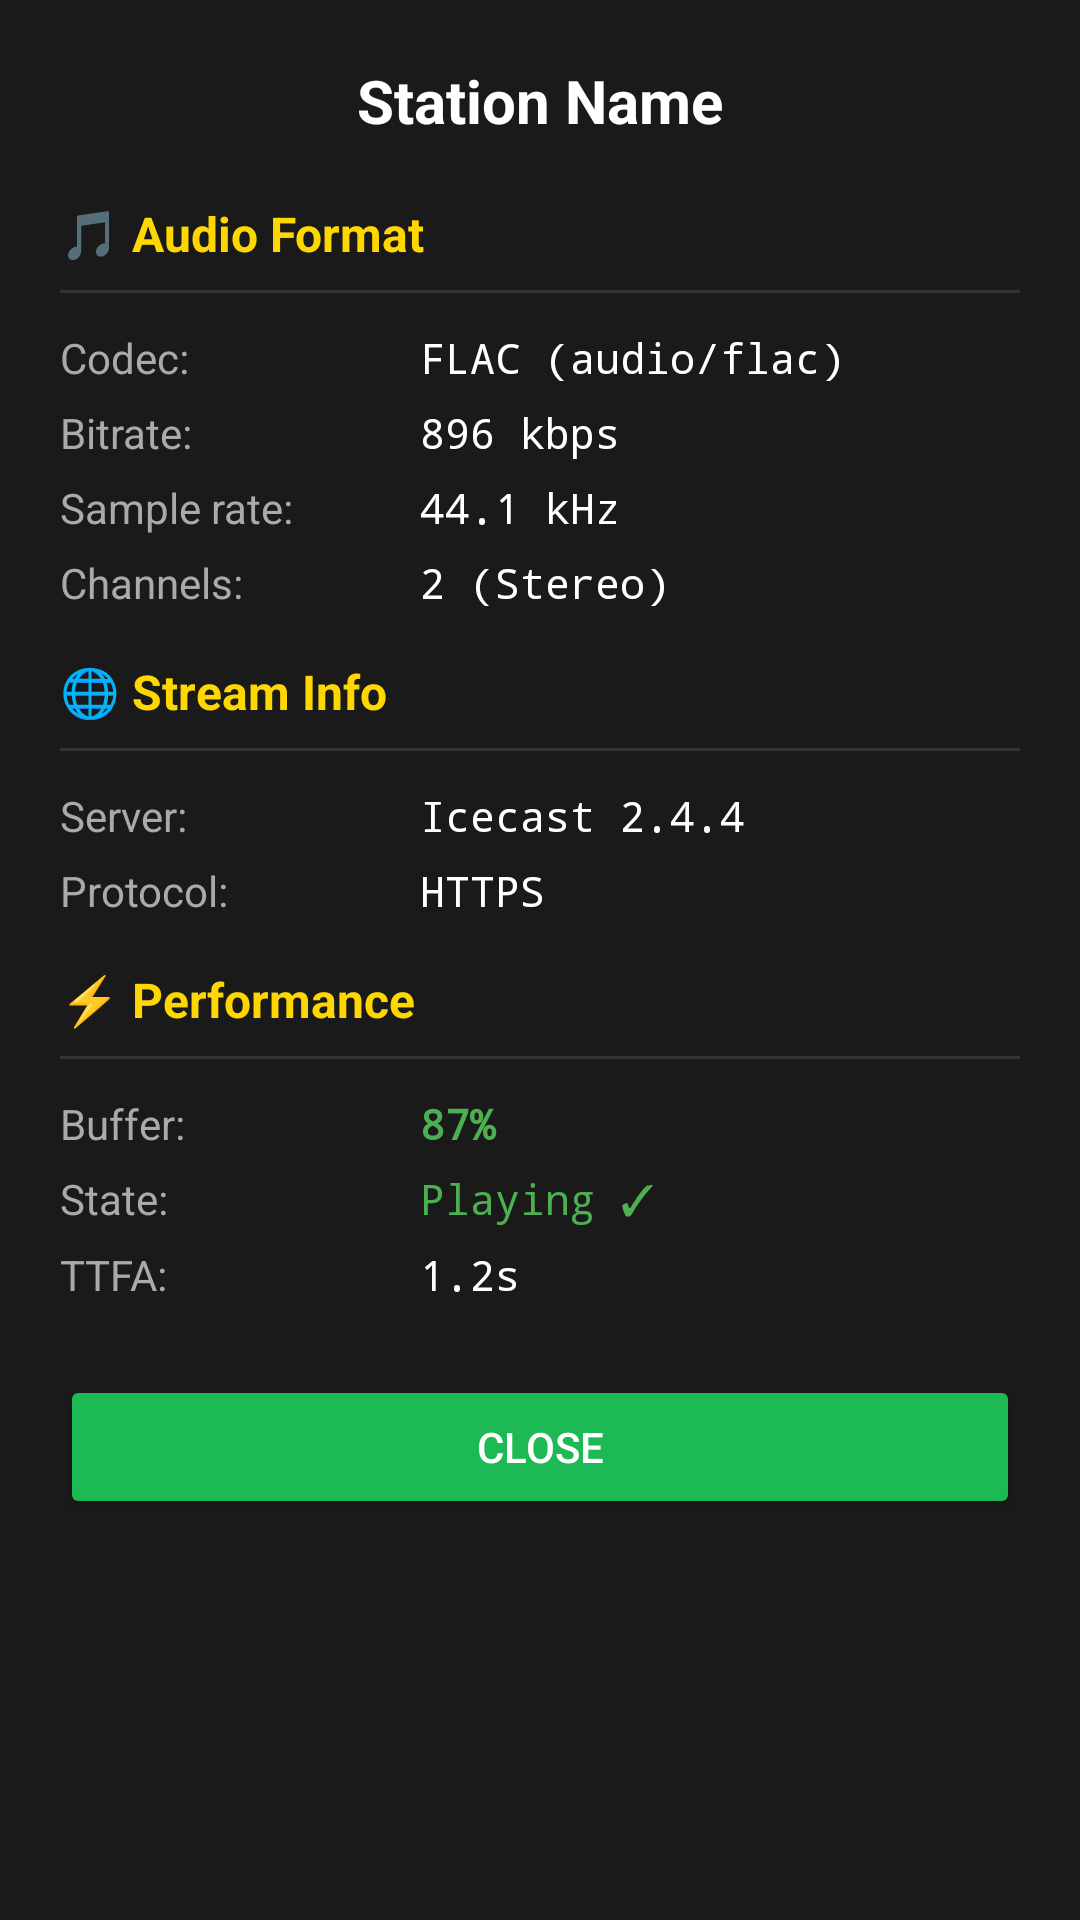

Produce the Android XML layout that renders to this screen, including the resource entries it uses.
<!-- AndroidManifest.xml: application theme Theme.RadioMP3 -->
<!-- res/layout/bottomsheet_technical_details.xml -->
<?xml version="1.0" encoding="utf-8"?>
<ScrollView xmlns:android="http://schemas.android.com/apk/res/android"
    android:layout_width="match_parent"
    android:layout_height="wrap_content"
    android:background="#1A1A1A"
    android:padding="20dp">

    <LinearLayout
        android:layout_width="match_parent"
        android:layout_height="wrap_content"
        android:orientation="vertical">

        
        <TextView
            android:id="@+id/txtStationName"
            android:layout_width="match_parent"
            android:layout_height="wrap_content"
            android:text="Station Name"
            android:textColor="#FFFFFF"
            android:textSize="20sp"
            android:textStyle="bold"
            android:gravity="center"
            android:layout_marginBottom="20dp" />

        
        <TextView
            android:layout_width="match_parent"
            android:layout_height="wrap_content"
            android:text="🎵 Audio Format"
            android:textColor="#FFD700"
            android:textSize="16sp"
            android:textStyle="bold"
            android:layout_marginBottom="8dp" />

        <View
            android:layout_width="match_parent"
            android:layout_height="1dp"
            android:background="#333333"
            android:layout_marginBottom="12dp" />

        <LinearLayout
            android:layout_width="match_parent"
            android:layout_height="wrap_content"
            android:orientation="horizontal"
            android:layout_marginBottom="6dp">
            <TextView
                android:layout_width="120dp"
                android:layout_height="wrap_content"
                android:text="Codec:"
                android:textColor="#AAAAAA"
                android:textSize="14sp" />
            <TextView
                android:id="@+id/txtCodec"
                android:layout_width="0dp"
                android:layout_height="wrap_content"
                android:layout_weight="1"
                android:text="FLAC (audio/flac)"
                android:textColor="#FFFFFF"
                android:textSize="14sp"
                android:fontFamily="monospace" />
        </LinearLayout>

        <LinearLayout
            android:layout_width="match_parent"
            android:layout_height="wrap_content"
            android:orientation="horizontal"
            android:layout_marginBottom="6dp">
            <TextView
                android:layout_width="120dp"
                android:layout_height="wrap_content"
                android:text="Bitrate:"
                android:textColor="#AAAAAA"
                android:textSize="14sp" />
            <TextView
                android:id="@+id/txtBitrate"
                android:layout_width="0dp"
                android:layout_height="wrap_content"
                android:layout_weight="1"
                android:text="896 kbps"
                android:textColor="#FFFFFF"
                android:textSize="14sp"
                android:fontFamily="monospace" />
        </LinearLayout>

        <LinearLayout
            android:layout_width="match_parent"
            android:layout_height="wrap_content"
            android:orientation="horizontal"
            android:layout_marginBottom="6dp">
            <TextView
                android:layout_width="120dp"
                android:layout_height="wrap_content"
                android:text="Sample rate:"
                android:textColor="#AAAAAA"
                android:textSize="14sp" />
            <TextView
                android:id="@+id/txtSampleRate"
                android:layout_width="0dp"
                android:layout_height="wrap_content"
                android:layout_weight="1"
                android:text="44.1 kHz"
                android:textColor="#FFFFFF"
                android:textSize="14sp"
                android:fontFamily="monospace" />
        </LinearLayout>

        <LinearLayout
            android:layout_width="match_parent"
            android:layout_height="wrap_content"
            android:orientation="horizontal"
            android:layout_marginBottom="16dp">
            <TextView
                android:layout_width="120dp"
                android:layout_height="wrap_content"
                android:text="Channels:"
                android:textColor="#AAAAAA"
                android:textSize="14sp" />
            <TextView
                android:id="@+id/txtChannels"
                android:layout_width="0dp"
                android:layout_height="wrap_content"
                android:layout_weight="1"
                android:text="2 (Stereo)"
                android:textColor="#FFFFFF"
                android:textSize="14sp"
                android:fontFamily="monospace" />
        </LinearLayout>

        
        <TextView
            android:layout_width="match_parent"
            android:layout_height="wrap_content"
            android:text="🌐 Stream Info"
            android:textColor="#FFD700"
            android:textSize="16sp"
            android:textStyle="bold"
            android:layout_marginBottom="8dp" />

        <View
            android:layout_width="match_parent"
            android:layout_height="1dp"
            android:background="#333333"
            android:layout_marginBottom="12dp" />

        <LinearLayout
            android:layout_width="match_parent"
            android:layout_height="wrap_content"
            android:orientation="horizontal"
            android:layout_marginBottom="6dp">
            <TextView
                android:layout_width="120dp"
                android:layout_height="wrap_content"
                android:text="Server:"
                android:textColor="#AAAAAA"
                android:textSize="14sp" />
            <TextView
                android:id="@+id/txtServer"
                android:layout_width="0dp"
                android:layout_height="wrap_content"
                android:layout_weight="1"
                android:text="Icecast 2.4.4"
                android:textColor="#FFFFFF"
                android:textSize="14sp"
                android:fontFamily="monospace" />
        </LinearLayout>

        <LinearLayout
            android:layout_width="match_parent"
            android:layout_height="wrap_content"
            android:orientation="horizontal"
            android:layout_marginBottom="16dp">
            <TextView
                android:layout_width="120dp"
                android:layout_height="wrap_content"
                android:text="Protocol:"
                android:textColor="#AAAAAA"
                android:textSize="14sp" />
            <TextView
                android:id="@+id/txtProtocol"
                android:layout_width="0dp"
                android:layout_height="wrap_content"
                android:layout_weight="1"
                android:text="HTTPS"
                android:textColor="#FFFFFF"
                android:textSize="14sp"
                android:fontFamily="monospace" />
        </LinearLayout>

        
        <TextView
            android:layout_width="match_parent"
            android:layout_height="wrap_content"
            android:text="⚡ Performance"
            android:textColor="#FFD700"
            android:textSize="16sp"
            android:textStyle="bold"
            android:layout_marginBottom="8dp" />

        <View
            android:layout_width="match_parent"
            android:layout_height="1dp"
            android:background="#333333"
            android:layout_marginBottom="12dp" />

        <LinearLayout
            android:layout_width="match_parent"
            android:layout_height="wrap_content"
            android:orientation="horizontal"
            android:layout_marginBottom="6dp">
            <TextView
                android:layout_width="120dp"
                android:layout_height="wrap_content"
                android:text="Buffer:"
                android:textColor="#AAAAAA"
                android:textSize="14sp" />
            <TextView
                android:id="@+id/txtBuffer"
                android:layout_width="0dp"
                android:layout_height="wrap_content"
                android:layout_weight="1"
                android:text="87%"
                android:textColor="#4CAF50"
                android:textSize="14sp"
                android:textStyle="bold"
                android:fontFamily="monospace" />
        </LinearLayout>

        <LinearLayout
            android:layout_width="match_parent"
            android:layout_height="wrap_content"
            android:orientation="horizontal"
            android:layout_marginBottom="6dp">
            <TextView
                android:layout_width="120dp"
                android:layout_height="wrap_content"
                android:text="State:"
                android:textColor="#AAAAAA"
                android:textSize="14sp" />
            <TextView
                android:id="@+id/txtState"
                android:layout_width="0dp"
                android:layout_height="wrap_content"
                android:layout_weight="1"
                android:text="Playing ✓"
                android:textColor="#4CAF50"
                android:textSize="14sp"
                android:fontFamily="monospace" />
        </LinearLayout>

        <LinearLayout
            android:layout_width="match_parent"
            android:layout_height="wrap_content"
            android:orientation="horizontal"
            android:layout_marginBottom="16dp">
            <TextView
                android:layout_width="120dp"
                android:layout_height="wrap_content"
                android:text="TTFA:"
                android:textColor="#AAAAAA"
                android:textSize="14sp" />
            <TextView
                android:id="@+id/txtTTFA"
                android:layout_width="0dp"
                android:layout_height="wrap_content"
                android:layout_weight="1"
                android:text="1.2s"
                android:textColor="#FFFFFF"
                android:textSize="14sp"
                android:fontFamily="monospace" />
        </LinearLayout>

        
        <Button
            android:id="@+id/btnClose"
            android:layout_width="match_parent"
            android:layout_height="wrap_content"
            android:text="Close"
            android:textColor="#FFFFFF"
            android:backgroundTint="#1DB954"
            android:layout_marginTop="8dp" />

    </LinearLayout>

</ScrollView>
<!-- resources referenced by this layout -->
<resources>
  <style name="Theme.RadioMP3" parent="Theme.AppCompat.DayNight.NoActionBar">
          
          <item name="android:windowAnimationStyle">@style/WindowAnimationTransition</item>
          
          <item name="android:windowBackground">@android:color/black</item>
          <item name="android:colorBackground">@android:color/black</item>
          
          <item name="android:statusBarColor">@android:color/black</item>
          <item name="android:navigationBarColor">@android:color/black</item>
      </style>
  <style name="WindowAnimationTransition" parent="@android:style/Animation.Activity">
          <item name="android:activityOpenEnterAnimation">@anim/fade_in_fast</item>
          <item name="android:activityOpenExitAnimation">@anim/fade_out_fast</item>
          <item name="android:activityCloseEnterAnimation">@anim/fade_in_fast</item>
          <item name="android:activityCloseExitAnimation">@anim/fade_out_fast</item>
      </style>
</resources>
